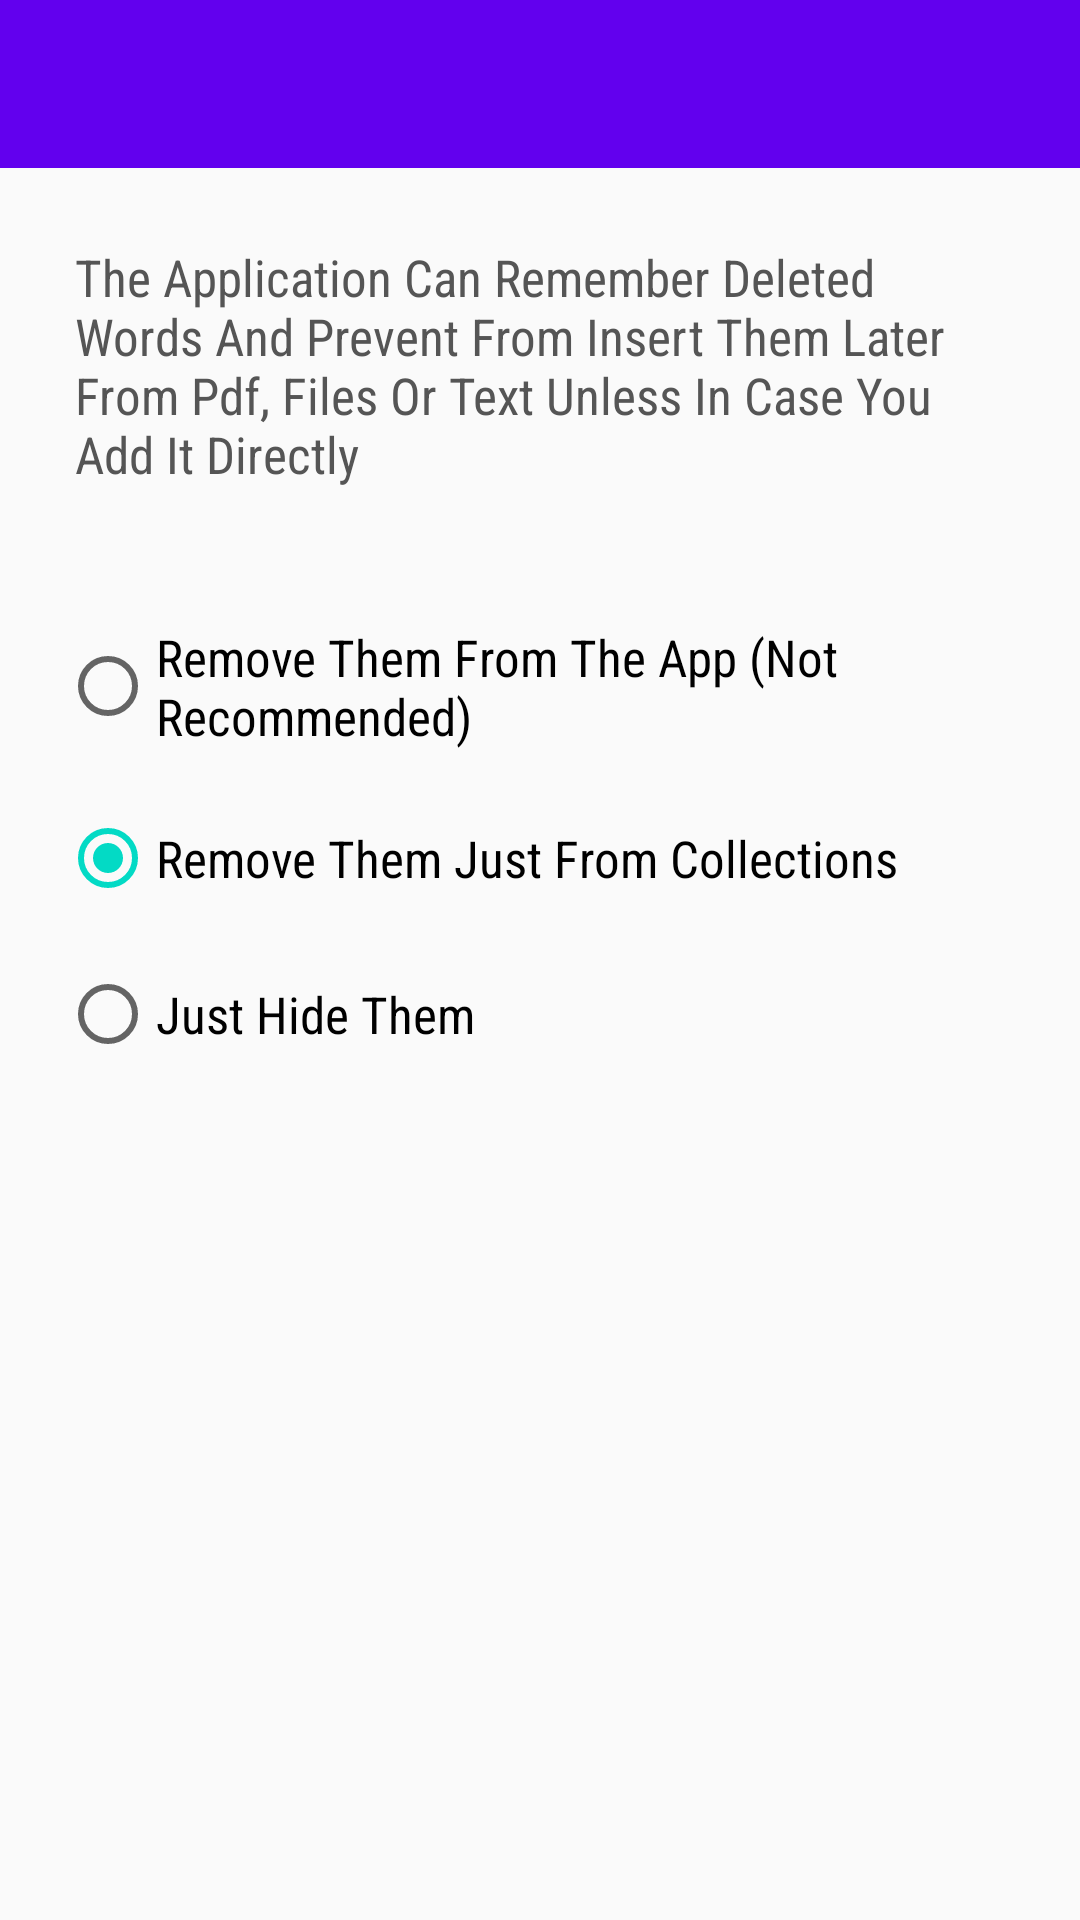

Android layout source for this screen:
<!-- AndroidManifest.xml: application theme AppTheme -->
<!-- res/layout/d_ask_global_delete.xml -->
<?xml version="1.0" encoding="utf-8"?>
<RelativeLayout xmlns:android="http://schemas.android.com/apk/res/android"
    android:layout_width="match_parent"
    android:layout_height="wrap_content"
    >

    <include
        android:id="@+id/mainHeader"
        layout="@layout/d_header_1"/>

    <TextView
        android:id="@+id/infoText"
        android:layout_width="match_parent"
        android:layout_height="wrap_content"
        android:layout_below="@+id/mainHeader"
        android:layout_marginHorizontal="25dp"
        android:layout_marginVertical="25dp"
        android:fontFamily="sans-serif-condensed"
        android:text="@string/ask_delete_op_2_info"
        android:textColor="@color/gray2"
        android:textSize="17sp" />

    <RadioGroup
        android:layout_below="@+id/infoText"
        android:layout_width="wrap_content"
        android:layout_height="wrap_content"
        android:layout_marginTop="10dp"
        android:layout_marginBottom="30dp"
        android:layout_marginHorizontal="20dp"
        >

        <RadioButton
            android:id="@+id/deleteGlobally"
            android:layout_width="wrap_content"
            android:layout_height="wrap_content"
            android:layout_marginVertical="10dp"
            android:fontFamily="sans-serif-condensed"
            android:text="@string/ask_delete_op_1"
            android:textSize="17sp" />

        <RadioButton
            android:id="@+id/deleteLocally"
            android:layout_width="wrap_content"
            android:layout_height="wrap_content"
            android:layout_marginVertical="10dp"
            android:checked="true"
            android:fontFamily="sans-serif-condensed"
            android:text="@string/ask_delete_op_2"
            android:textSize="17sp" />

        <RadioButton
            android:id="@+id/deleteByHide"
            android:layout_width="wrap_content"
            android:layout_height="wrap_content"
            android:layout_marginVertical="10dp"
            android:fontFamily="sans-serif-condensed"
            android:text="@string/ask_delete_op_3"
            android:textSize="17sp" />

    </RadioGroup>

</RelativeLayout>
<!-- res/layout/d_header_1.xml (included above) -->
<?xml version="1.0" encoding="utf-8"?>
<RelativeLayout
    xmlns:android="http://schemas.android.com/apk/res/android"
    android:id="@+id/header"
    android:layout_width="match_parent"
    android:orientation="horizontal"
    android:gravity="center_vertical"
    android:layout_height="?actionBarSize"
    android:background="@color/colorPrimary"
    >

    <ImageView
        android:id="@+id/d_dismiss"
        android:layout_width="wrap_content"
        android:layout_height="match_parent"
        android:layout_marginStart="20dp"
        android:src="@drawable/ic_clear_24"
        android:tint="@color/white"
        />

    <ImageView
        android:id="@+id/d_add"
        android:layout_width="wrap_content"
        android:layout_height="match_parent"
        android:layout_marginEnd="25dp"
        android:layout_alignParentEnd="true"
        android:src="@drawable/ic_check"
        android:tint="@color/white"
        />

</RelativeLayout>
<!-- resources referenced by this layout -->
<resources>
  <color name="colorPrimary">#6200EE</color>
  <color name="gray2">#555555</color>
  <color name="white">#ffffff</color>
  <string name="ask_delete_op_1">Remove Them From The App (Not Recommended)</string>
  <string name="ask_delete_op_2">Remove Them Just From Collections</string>
  <string name="ask_delete_op_2_info">The Application Can Remember Deleted Words And Prevent From Insert Them Later From Pdf, Files Or Text Unless In Case You Add It Directly</string>
  <string name="ask_delete_op_3">Just Hide Them</string>
  <style name="AppTheme" parent="Theme.AppCompat.Light.NoActionBar">
          
          <item name="colorPrimary">@color/colorPrimary</item>
          <item name="colorPrimaryDark">@color/colorPrimaryDark</item>
          <item name="colorAccent">@color/colorAccent</item>
      </style>
  <color name="colorPrimaryDark">#3700B3</color>
  <color name="colorAccent">#03DAC5</color>
</resources>
